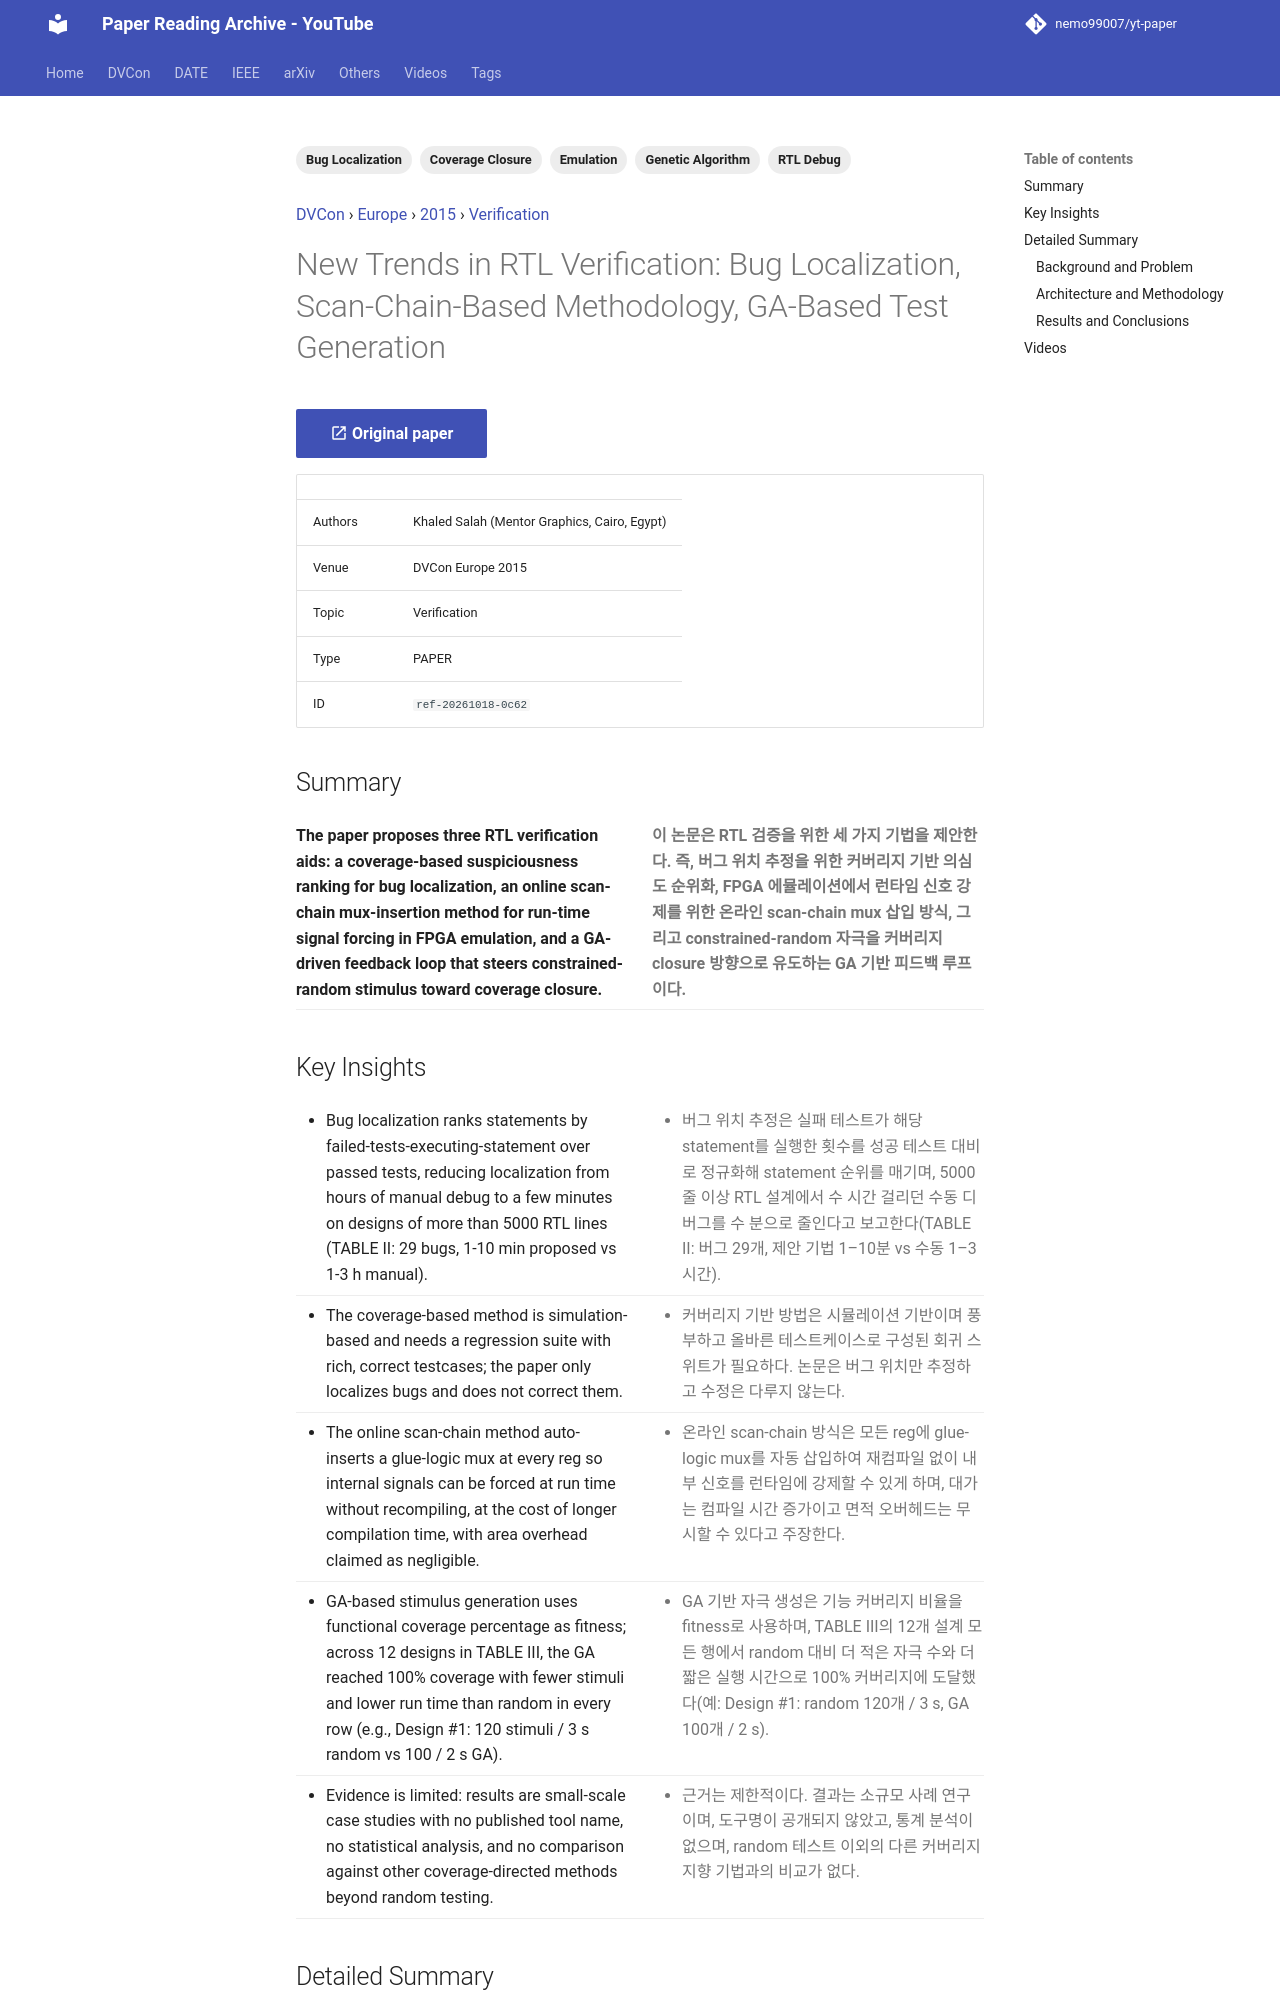

repository: nemo99007/yt-paper · page: papers/ref-20261018-0c62-new-trends-in-rtl-verification-bug-localization-scan-chain-b/index.html · generator: mkdocs

---
id: ref-20261018-0c62
title: 'New Trends in RTL Verification: Bug Localization, Scan-Chain-Based Methodology, GA-Based Test Generation'
date: '2024-03-02'
venue: DVCon
region: Europe
year: 2015
category: Verification
tags:
- RTL Debug
- Bug Localization
- Emulation
- Genetic Algorithm
- Coverage Closure
source_type: PAPER
source_url: https://dvcon-proceedings.org/wp-content/uploads/new-trends-in-rtl-verification-bug-localization-scan-chain-based-methodology-ga-based-test-generation.pdf
authors: Khaled Salah (Mentor Graphics, Cairo, Egypt)
youtube_videos:
- video_id: NCZGtajDsYc
  url: https://www.youtube.com/watch?v=NCZGtajDsYc
  title: '[DVCON2015]New Trends in RTL Verification Bug Localization, Scan Chain Methodology, GA Test Gen'
  timestamp: null
---


<!-- generated by yt-paper; edits will be overwritten -->
[DVCon](../dvcon/index.md) › [Europe](../dvcon/europe.md) › [2015](../dvcon/by-year.md#2015) › [Verification](../dvcon/by-topic.md#verification)

# New Trends in RTL Verification: Bug Localization, Scan-Chain-Based Methodology, GA-Based Test Generation

[:material-open-in-new: Original paper](https://dvcon-proceedings.org/wp-content/uploads/new-trends-in-rtl-verification-bug-localization-scan-chain-based-methodology-ga-based-test-generation.pdf){ .md-button .md-button--primary target=_blank }

| | |
|---|---|
| Authors | Khaled Salah (Mentor Graphics, Cairo, Egypt) |
| Venue | DVCon Europe 2015 |
| Topic | Verification |
| Type | PAPER |
| ID | `ref-20261018-0c62` |

## Summary

<div class="bi" markdown>
<div class="bi-en" markdown>

**The paper proposes three RTL verification aids: a coverage-based suspiciousness ranking for bug localization, an online scan-chain mux-insertion method for run-time signal forcing in FPGA emulation, and a GA-driven feedback loop that steers constrained-random stimulus toward coverage closure.**

</div>
<div class="bi-ko" markdown>

**이 논문은 RTL 검증을 위한 세 가지 기법을 제안한다. 즉, 버그 위치 추정을 위한 커버리지 기반 의심도 순위화, FPGA 에뮬레이션에서 런타임 신호 강제를 위한 온라인 scan-chain mux 삽입 방식, 그리고 constrained-random 자극을 커버리지 closure 방향으로 유도하는 GA 기반 피드백 루프이다.**

</div>
</div>
